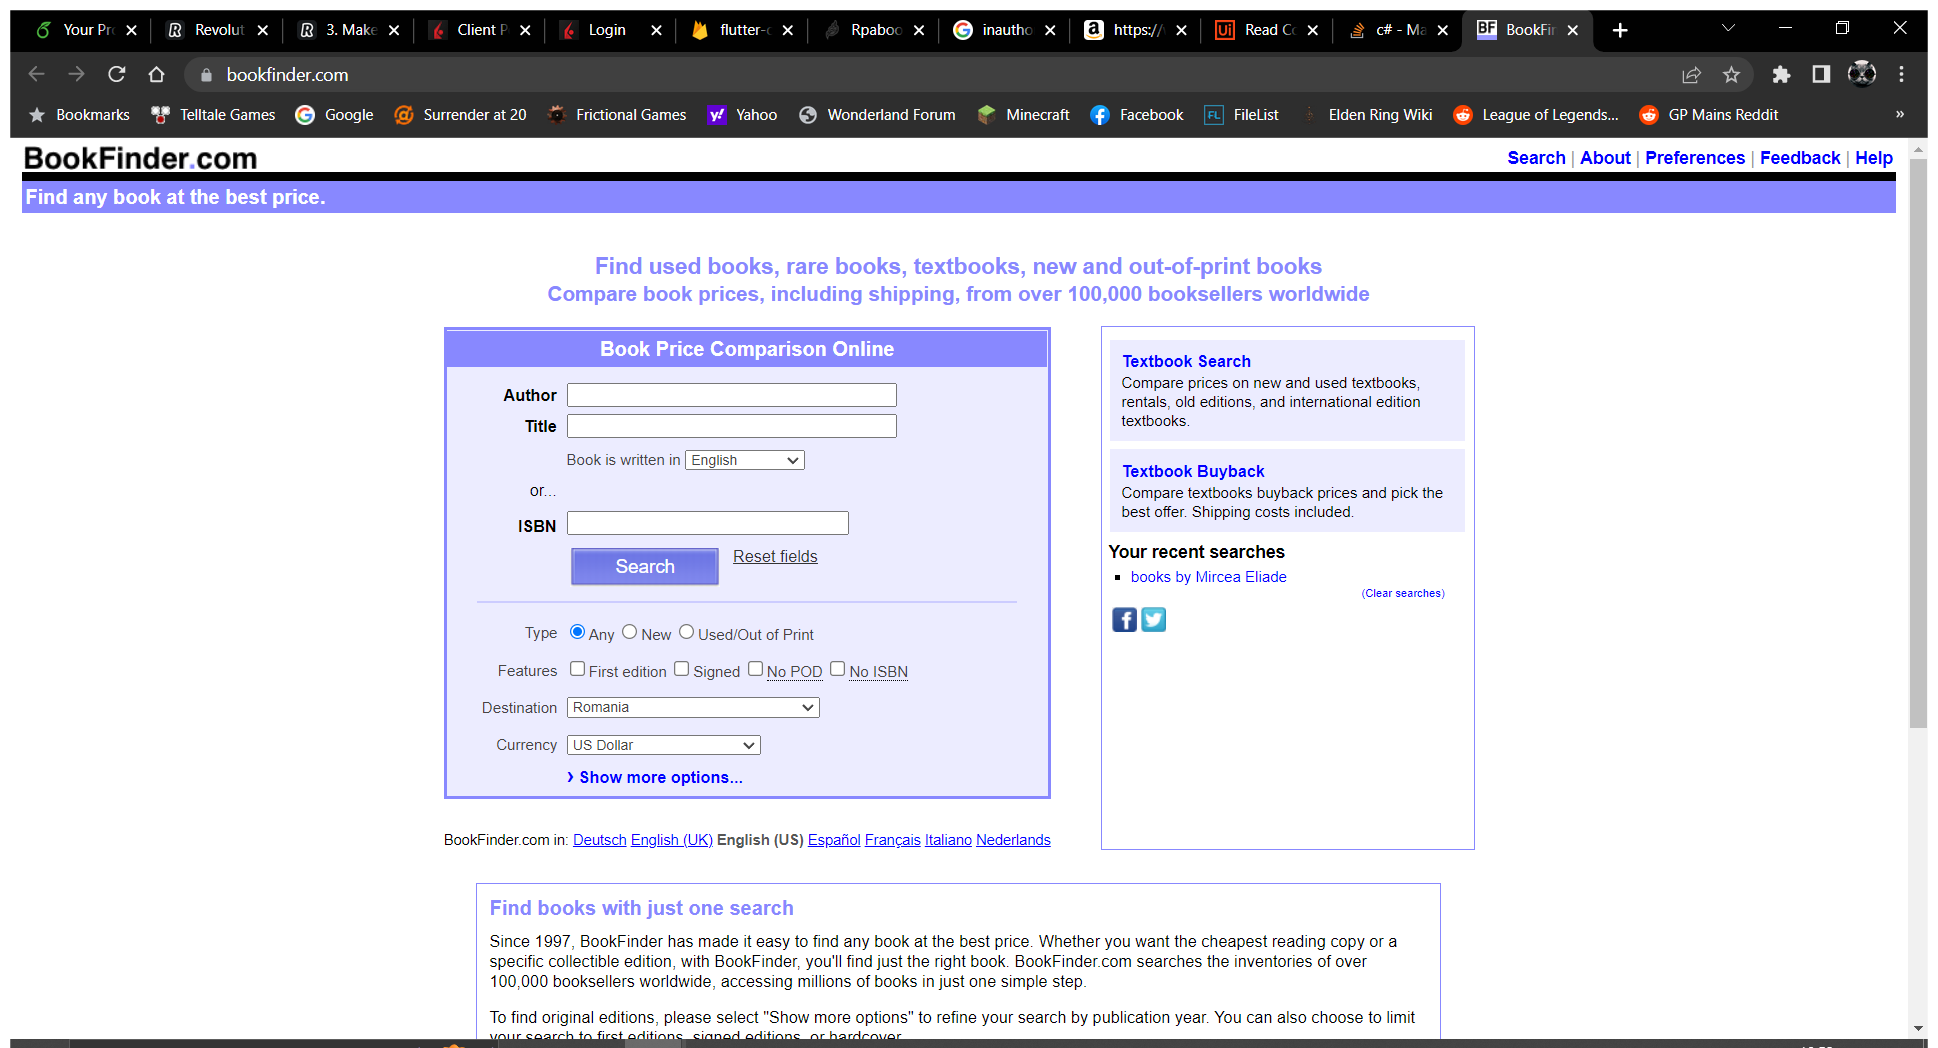
Task: Robotic Enterprise Framework
Workflow: SearchBooksForAuthor

Step 1: Use Browser Chrome: BookFinder.com: New & Used Books, Rare Books, Textbooks, Out of Print in window 'BookFinder.com: New & Used Books, Rare Books, Textbooks, Out of Print' (chrome.exe)

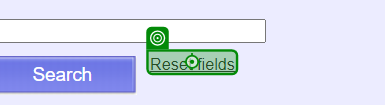
Step 2: click on 'Reset fields'

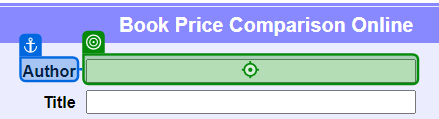
Step 3: type "in_AuthorName" into 'Author'

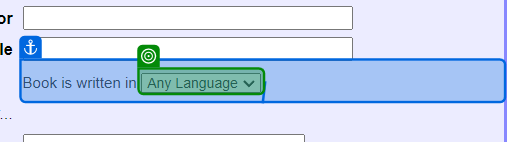
Step 4: select "Any Language"

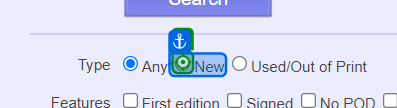
Step 5: click on 'New'

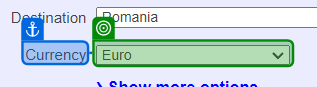
Step 6: select "Euro" in 'Currency'

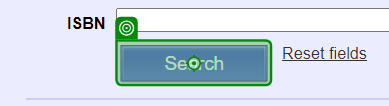
Step 7: click on 'Search'

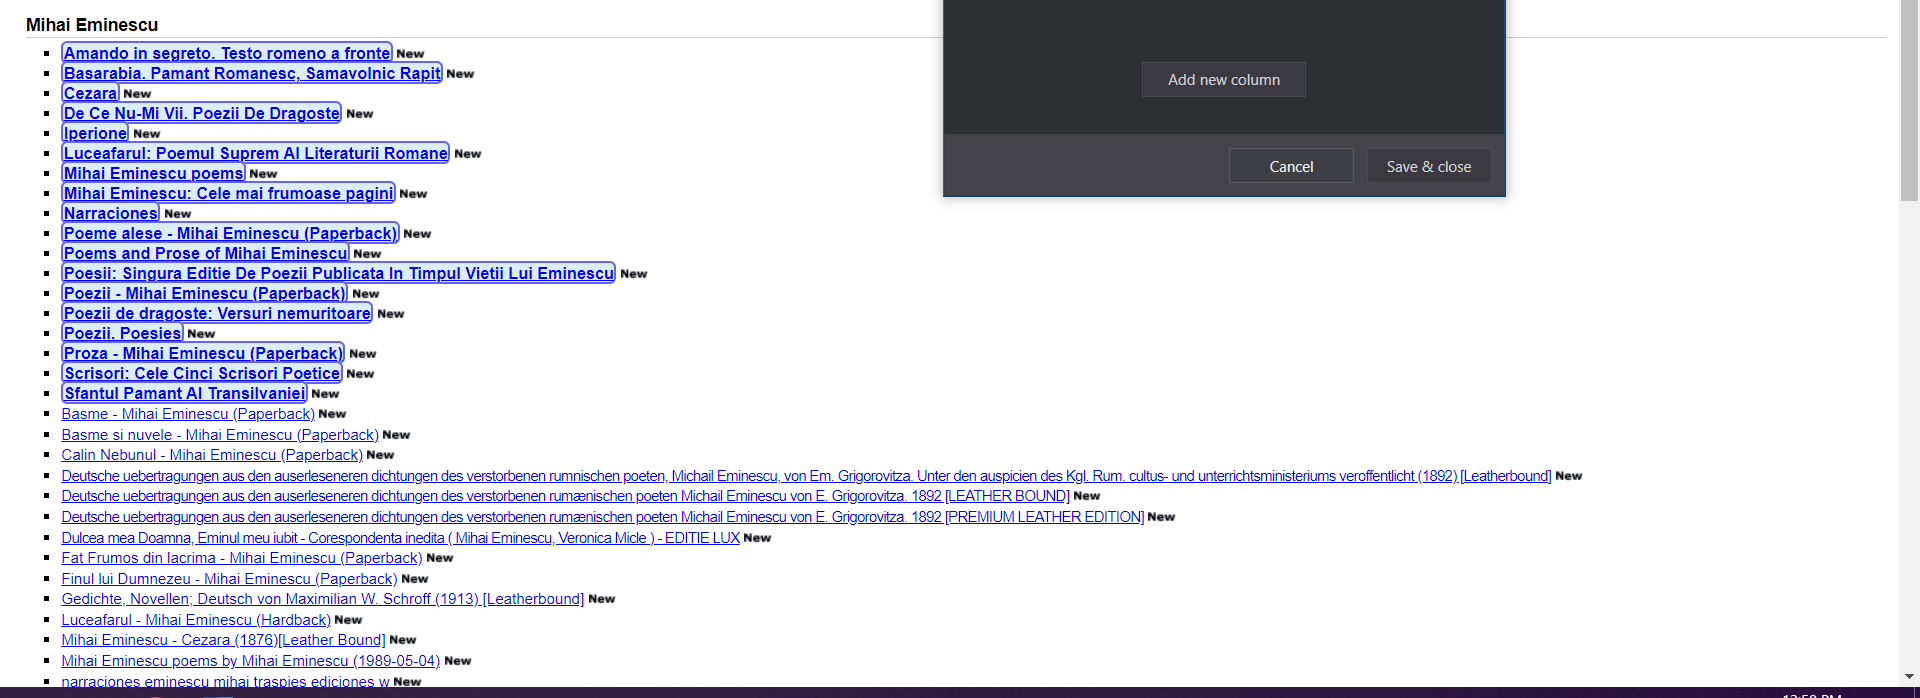
Step 8: get-text